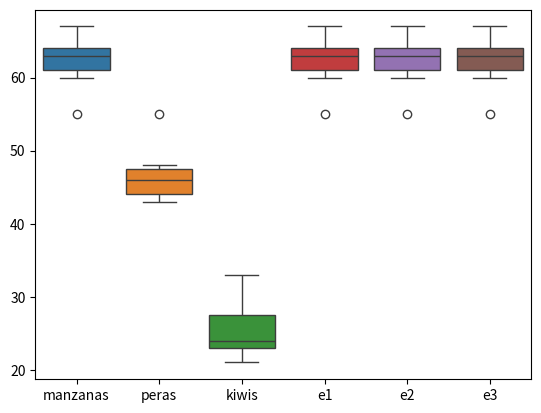

Here is the Python script that generated this plot:
import seaborn as sns
import matplotlib.pyplot as plt

manzanas = [60, 64, 67, 55, 63, 64, 62]
peras = [44, 48, 43, 46, 44, 47, 55]
kiwis = [23, 24, 33, 28, 21, 23, 27]

import pandas as pd

df = pd.DataFrame({ "manzanas": manzanas, "peras": peras, "kiwis": kiwis, "e1": manzanas, "e2": manzanas, "e3": manzanas })

sns.boxplot(data=df.loc[:, ['manzanas', 'peras', 'kiwis', "e1", "e2", "e3"]])

plt.show()